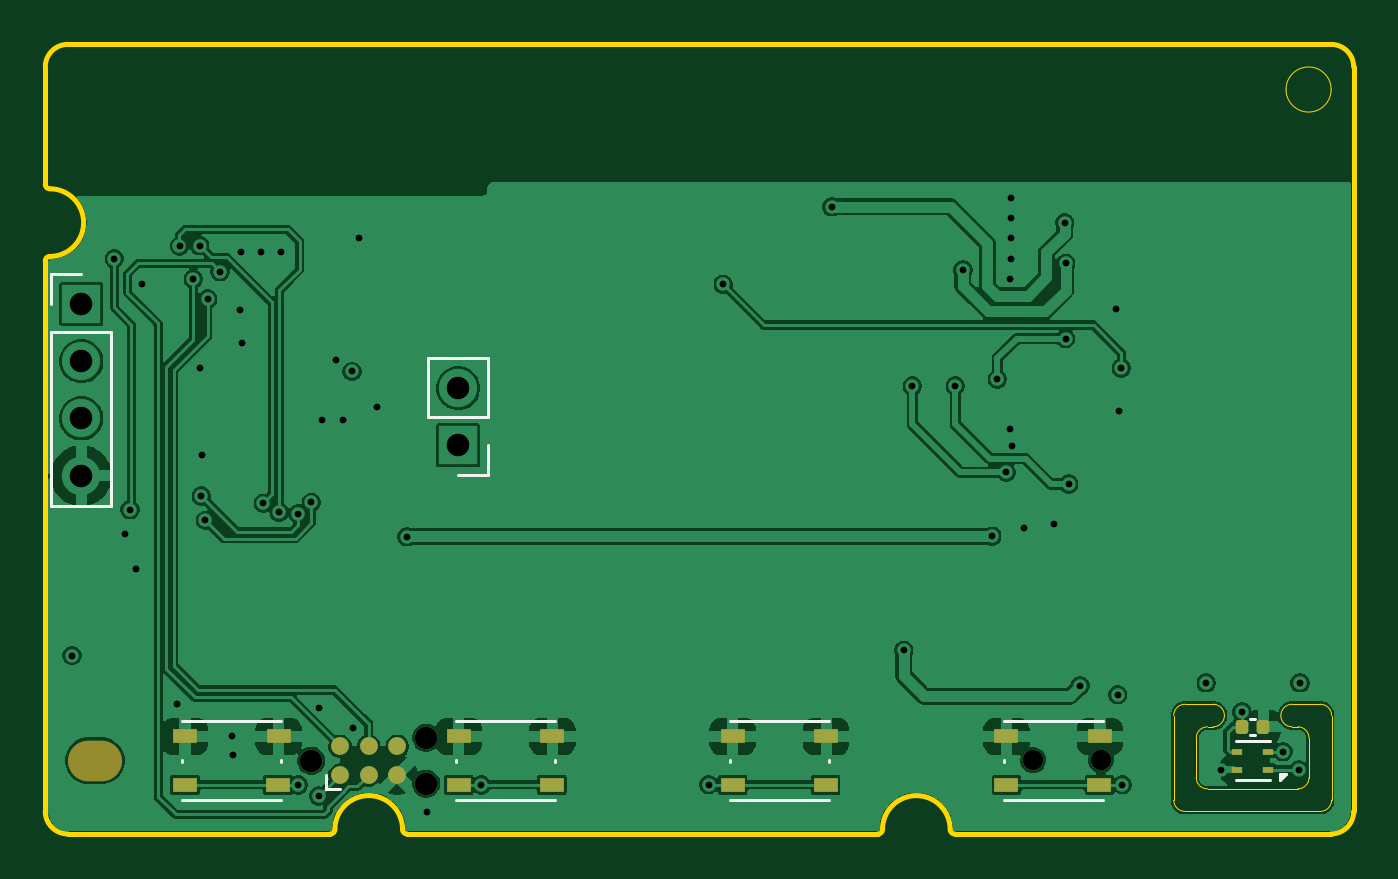
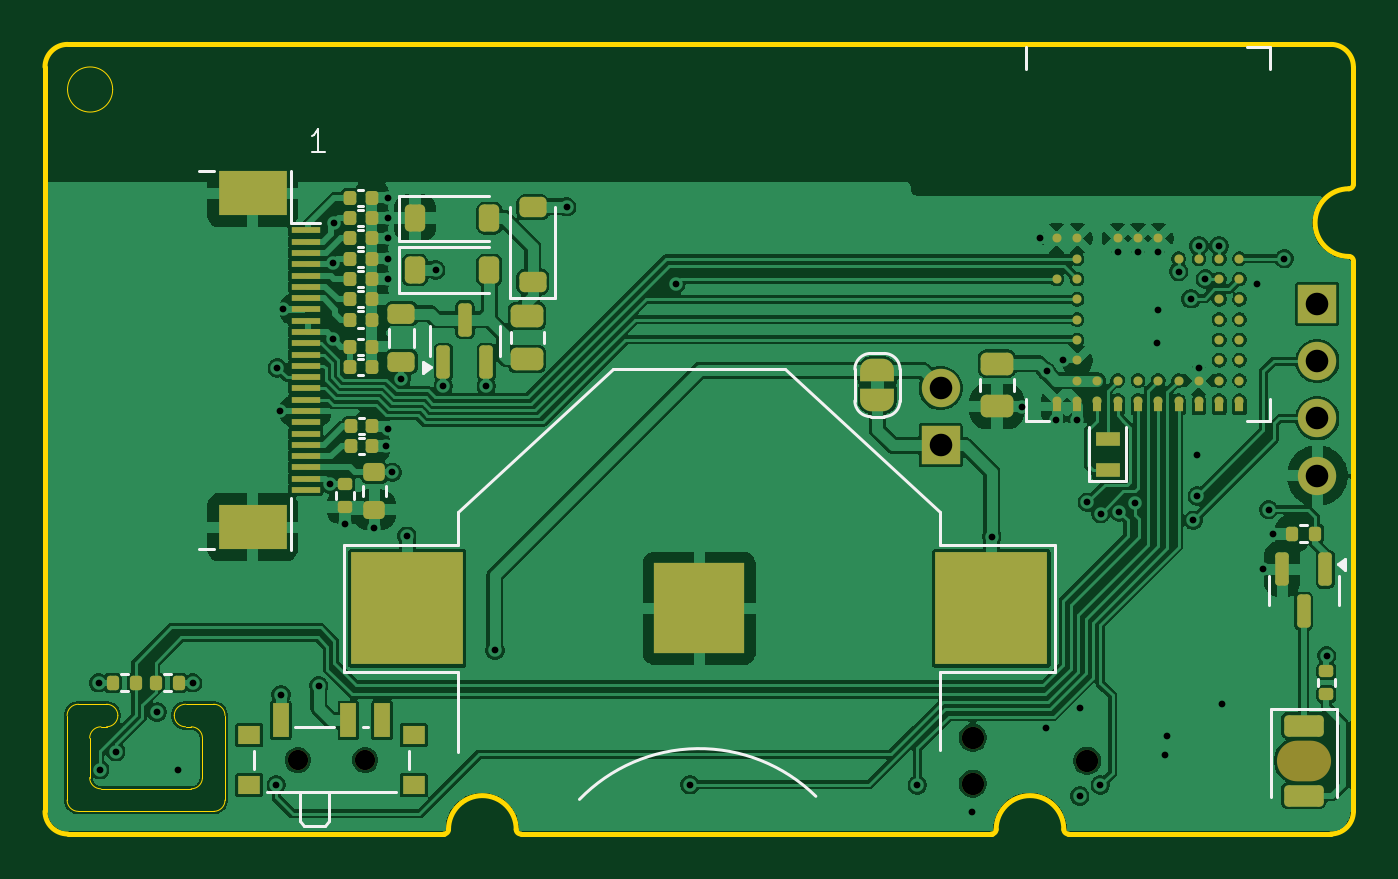
Circuit board: 13 layer files. Board 58.0 x 35.0 mm.
- bottom_copper: nRF54L_ePaper-B_Cu.gbr (197644 bytes)
- bottom_mask: nRF54L_ePaper-B_Mask.gbr (8664 bytes)
- paste: nRF54L_ePaper-B_Paste.gbr (7051 bytes)
- bottom_silk: nRF54L_ePaper-B_Silkscreen.gbr (7145 bytes)
- outline: nRF54L_ePaper-Edge_Cuts.gbr (3583 bytes)
- top_copper: nRF54L_ePaper-F_Cu.gbr (110760 bytes)
- top_mask: nRF54L_ePaper-F_Mask.gbr (2382 bytes)
- paste: nRF54L_ePaper-F_Paste.gbr (1920 bytes)
- top_silk: nRF54L_ePaper-F_Silkscreen.gbr (2583 bytes)
- inner_copper: nRF54L_ePaper-In1_Cu.gbr (105531 bytes)
- inner_copper: nRF54L_ePaper-In2_Cu.gbr (77556 bytes)
- drill: nRF54L_ePaper-NPTH.drl (666 bytes)
- drill: nRF54L_ePaper-PTH.drl (1719 bytes)

=== bottom_copper: nRF54L_ePaper-B_Cu.gbr (197644 bytes, source omitted) ===
=== bottom_mask: nRF54L_ePaper-B_Mask.gbr (8664 bytes, source omitted) ===
=== paste: nRF54L_ePaper-B_Paste.gbr (7051 bytes, source omitted) ===
=== bottom_silk: nRF54L_ePaper-B_Silkscreen.gbr (7145 bytes, source omitted) ===
=== outline: nRF54L_ePaper-Edge_Cuts.gbr ===
%TF.GenerationSoftware,KiCad,Pcbnew,8.99.0-unknown-7a4b3602b9~181~ubuntu24.04.1*%
%TF.CreationDate,2024-12-15T13:41:47-05:00*%
%TF.ProjectId,nRF54L_ePaper,6e524635-344c-45f6-9550-617065722e6b,rev?*%
%TF.SameCoordinates,Original*%
%TF.FileFunction,Profile,NP*%
%FSLAX46Y46*%
G04 Gerber Fmt 4.6, Leading zero omitted, Abs format (unit mm)*
G04 Created by KiCad (PCBNEW 8.99.0-unknown-7a4b3602b9~181~ubuntu24.04.1) date 2024-12-15 13:41:47*
%MOMM*%
%LPD*%
G01*
G04 APERTURE LIST*
%TA.AperFunction,Profile*%
%ADD10C,0.200000*%
%TD*%
%TA.AperFunction,Profile*%
%ADD11C,0.050000*%
%TD*%
G04 APERTURE END LIST*
D10*
X158000000Y-73000000D02*
G75*
G02*
X157000000Y-74000000I-1000000J0D01*
G01*
D11*
X157020000Y-72500000D02*
G75*
G02*
X156520000Y-73000000I-500000J0D01*
G01*
X156020000Y-71500000D02*
G75*
G02*
X155520000Y-72000000I-500000J0D01*
G01*
D10*
X100000000Y-48600000D02*
G75*
G02*
X100200000Y-48400000I200000J0D01*
G01*
D11*
X155270000Y-69250000D02*
G75*
G02*
X154770000Y-68750000I0J500000D01*
G01*
D10*
X140312500Y-74000000D02*
G75*
G02*
X140112500Y-73800000I0J200000D01*
G01*
X116037500Y-74000000D02*
G75*
G02*
X115837500Y-73800000I0J200000D01*
G01*
D11*
X151020000Y-69750000D02*
G75*
G02*
X151520000Y-69250000I500000J0D01*
G01*
X150520000Y-68250000D02*
X151770000Y-68250000D01*
X156520000Y-68250000D02*
G75*
G02*
X157020000Y-68750000I0J-500000D01*
G01*
X155520000Y-69250000D02*
X155270000Y-69250000D01*
D10*
X100200000Y-45400000D02*
G75*
G02*
X100000000Y-45200000I0J200000D01*
G01*
D11*
X151520000Y-72000000D02*
G75*
G02*
X151020000Y-71500000I0J500000D01*
G01*
D10*
X100000000Y-45200000D02*
X100000000Y-40000000D01*
D11*
X155520000Y-69250000D02*
G75*
G02*
X156020000Y-69750000I0J-500000D01*
G01*
D10*
X157000000Y-74000000D02*
X140312500Y-74000000D01*
X100000000Y-40000000D02*
G75*
G02*
X101000000Y-39000000I1000000J0D01*
G01*
D11*
X157020000Y-68750000D02*
X157020000Y-72500000D01*
X155270000Y-68250000D02*
X156520000Y-68250000D01*
D10*
X112837500Y-73800000D02*
G75*
G02*
X112637500Y-74000000I-200000J0D01*
G01*
X112837500Y-73800000D02*
G75*
G02*
X115837500Y-73800000I1500000J0D01*
G01*
X137112500Y-73800000D02*
G75*
G02*
X136912500Y-74000000I-200000J0D01*
G01*
X157000000Y-39000000D02*
G75*
G02*
X158000000Y-40000000I0J-1000000D01*
G01*
D11*
X154770000Y-68750000D02*
G75*
G02*
X155270000Y-68250000I500000J0D01*
G01*
X150020000Y-68750000D02*
G75*
G02*
X150520000Y-68250000I500000J0D01*
G01*
X157000000Y-41000000D02*
G75*
G02*
X155000000Y-41000000I-1000000J0D01*
G01*
X155000000Y-41000000D02*
G75*
G02*
X157000000Y-41000000I1000000J0D01*
G01*
X152270000Y-68750000D02*
G75*
G02*
X151770000Y-69250000I-500000J0D01*
G01*
X155520000Y-72000000D02*
X151520000Y-72000000D01*
D10*
X101000000Y-74000000D02*
G75*
G02*
X100000000Y-73000000I0J1000000D01*
G01*
D11*
X156520000Y-73000000D02*
X150520000Y-73000000D01*
D10*
X136912500Y-74000000D02*
X116037500Y-74000000D01*
X101000000Y-39000000D02*
X157000000Y-39000000D01*
X158000000Y-40000000D02*
X158000000Y-73000000D01*
D11*
X150520000Y-73000000D02*
G75*
G02*
X150020000Y-72500000I0J500000D01*
G01*
X151020000Y-71500000D02*
X151020000Y-69750000D01*
X151770000Y-68250000D02*
G75*
G02*
X152270000Y-68750000I0J-500000D01*
G01*
X156020000Y-71500000D02*
X156020000Y-69750000D01*
X151770000Y-69250000D02*
X151520000Y-69250000D01*
D10*
X112637500Y-74000000D02*
X101000000Y-74000000D01*
X137112500Y-73800000D02*
G75*
G02*
X140112500Y-73800000I1500000J0D01*
G01*
X100200000Y-45400000D02*
G75*
G02*
X100200000Y-48400000I0J-1500000D01*
G01*
D11*
X150020000Y-72500000D02*
X150020000Y-68750000D01*
D10*
X100000000Y-48600000D02*
X100000000Y-73000000D01*
M02*

=== top_copper: nRF54L_ePaper-F_Cu.gbr (110760 bytes, source omitted) ===
=== top_mask: nRF54L_ePaper-F_Mask.gbr (2382 bytes, source withheld) ===
=== paste: nRF54L_ePaper-F_Paste.gbr (1920 bytes, source withheld) ===
=== top_silk: nRF54L_ePaper-F_Silkscreen.gbr ===
%TF.GenerationSoftware,KiCad,Pcbnew,8.99.0-unknown-7a4b3602b9~181~ubuntu24.04.1*%
%TF.CreationDate,2024-12-15T13:41:47-05:00*%
%TF.ProjectId,nRF54L_ePaper,6e524635-344c-45f6-9550-617065722e6b,rev?*%
%TF.SameCoordinates,Original*%
%TF.FileFunction,Legend,Top*%
%TF.FilePolarity,Positive*%
%FSLAX46Y46*%
G04 Gerber Fmt 4.6, Leading zero omitted, Abs format (unit mm)*
G04 Created by KiCad (PCBNEW 8.99.0-unknown-7a4b3602b9~181~ubuntu24.04.1) date 2024-12-15 13:41:47*
%MOMM*%
%LPD*%
G01*
G04 APERTURE LIST*
%ADD10C,0.120000*%
G04 APERTURE END LIST*
D10*
%TO.C,JP2*%
X116970000Y-55505000D02*
X116970000Y-52905000D01*
X119630000Y-52905000D02*
X116970000Y-52905000D01*
X119630000Y-55505000D02*
X116970000Y-55505000D01*
X119630000Y-55505000D02*
X119630000Y-52905000D01*
X119630000Y-56775000D02*
X119630000Y-58105000D01*
X119630000Y-58105000D02*
X118300000Y-58105000D01*
%TO.C,SW3*%
X130343750Y-70800000D02*
X130343750Y-70700000D01*
X130343750Y-72500000D02*
X134743750Y-72500000D01*
X134743750Y-69000000D02*
X130343750Y-69000000D01*
X134743750Y-70800000D02*
X134743750Y-70700000D01*
%TO.C,J1*%
X100270000Y-49170000D02*
X101600000Y-49170000D01*
X100270000Y-50500000D02*
X100270000Y-49170000D01*
X100270000Y-51770000D02*
X100270000Y-59450000D01*
X100270000Y-51770000D02*
X102930000Y-51770000D01*
X100270000Y-59450000D02*
X102930000Y-59450000D01*
X102930000Y-51770000D02*
X102930000Y-59450000D01*
%TO.C,C25*%
X153412164Y-68890000D02*
X153627836Y-68890000D01*
X153412164Y-69610000D02*
X153627836Y-69610000D01*
%TO.C,SW4*%
X142481250Y-70800000D02*
X142481250Y-70700000D01*
X142481250Y-72500000D02*
X146881250Y-72500000D01*
X146881250Y-69000000D02*
X142481250Y-69000000D01*
X146881250Y-70800000D02*
X146881250Y-70700000D01*
%TO.C,SW2*%
X118206250Y-70800000D02*
X118206250Y-70700000D01*
X118206250Y-72500000D02*
X122606250Y-72500000D01*
X122606250Y-69000000D02*
X118206250Y-69000000D01*
X122606250Y-70800000D02*
X122606250Y-70700000D01*
%TO.C,U2*%
X154270000Y-69890000D02*
X152770000Y-69890000D01*
X154270000Y-71610000D02*
X152770000Y-71610000D01*
X154720000Y-71630000D02*
X154720000Y-71350000D01*
X155000000Y-71350000D01*
X154720000Y-71630000D01*
G36*
X154720000Y-71630000D02*
G01*
X154720000Y-71350000D01*
X155000000Y-71350000D01*
X154720000Y-71630000D01*
G37*
%TO.C,SW1*%
X106068750Y-70800000D02*
X106068750Y-70700000D01*
X106068750Y-72500000D02*
X110468750Y-72500000D01*
X110468750Y-69000000D02*
X106068750Y-69000000D01*
X110468750Y-70800000D02*
X110468750Y-70700000D01*
%TO.C,J4*%
X112432500Y-72020000D02*
X112432500Y-71385000D01*
X113067500Y-72020000D02*
X112432500Y-72020000D01*
%TD*%
M02*

=== inner_copper: nRF54L_ePaper-In1_Cu.gbr (105531 bytes, source omitted) ===
=== inner_copper: nRF54L_ePaper-In2_Cu.gbr (77556 bytes, source omitted) ===
=== drill: nRF54L_ePaper-NPTH.drl ===
M48
; DRILL file {KiCad 8.99.0-unknown-7a4b3602b9~181~ubuntu24.04.1} date 2024-12-15T13:41:45-0500
; FORMAT={-:-/ absolute / inch / decimal}
; #@! TF.CreationDate,2024-12-15T13:41:45-05:00
; #@! TF.GenerationSoftware,Kicad,Pcbnew,8.99.0-unknown-7a4b3602b9~181~ubuntu24.04.1
; #@! TF.FileFunction,NonPlated,1,4,NPTH
FMAT,2
INCH
; #@! TA.AperFunction,NonPlated,NPTH,ComponentDrill
T1C0.0354
; #@! TA.AperFunction,NonPlated,NPTH,ComponentDrill
T2C0.0390
; #@! TA.AperFunction,NonPlated,NPTH,ComponentDrill
T3C0.0709
%
G90
G05
T1
X5.6614Y-2.7846
X5.7795Y-2.7846
T2
X4.4015Y-2.7854
X4.6015Y-2.7454
X4.6015Y-2.8254
T3
G00X4.0354Y-2.7854
M15
G01X4.0118Y-2.7854
M16
G05
M30

=== drill: nRF54L_ePaper-PTH.drl ===
M48
; DRILL file {KiCad 8.99.0-unknown-7a4b3602b9~181~ubuntu24.04.1} date 2024-12-15T13:41:45-0500
; FORMAT={-:-/ absolute / inch / decimal}
; #@! TF.CreationDate,2024-12-15T13:41:45-05:00
; #@! TF.GenerationSoftware,Kicad,Pcbnew,8.99.0-unknown-7a4b3602b9~181~ubuntu24.04.1
; #@! TF.FileFunction,Plated,1,4,PTH
FMAT,2
INCH
; #@! TA.AperFunction,Plated,PTH,ViaDrill
T1C0.0118
; #@! TA.AperFunction,Plated,PTH,ComponentDrill
T2C0.0394
%
G90
G05
T1
X3.9839Y-2.602
X4.0575Y-1.9094
X4.0768Y-2.3898
X4.085Y-2.3472
X4.0949Y-2.4512
X4.1059Y-1.9531
X4.1661Y-2.6862
X4.1713Y-1.8874
X4.1953Y-1.9449
X4.2067Y-1.887
X4.2067Y-2.1008
X4.2094Y-2.3236
X4.2098Y-2.2528
X4.2165Y-2.3661
X4.2205Y-1.9795
X4.2421Y-1.9319
X4.2626Y-2.7421
X4.265Y-2.7756
X4.2776Y-1.9988
X4.2783Y-1.8972
X4.2803Y-2.0559
X4.3134Y-1.8972
X4.3177Y-2.3362
X4.3453Y-2.3516
X4.3484Y-1.8972
X4.378Y-2.3543
X4.3787Y-2.828
X4.4016Y-2.3346
X4.4146Y-2.6941
X4.4146Y-2.8472
X4.4197Y-2.1909
X4.4441Y-2.0866
X4.4559Y-2.1913
X4.4724Y-2.1063
X4.4736Y-2.7291
X4.4839Y-1.874
X4.5154Y-2.1677
X4.5681Y-2.3945
X4.6028Y-2.8748
X4.698Y-2.828
X5.0949Y-2.8276
X5.1201Y-1.9543
X5.3102Y-1.8189
X5.435Y-2.5929
X5.4504Y-2.1315
X5.5252Y-2.1315
X5.5386Y-1.9291
X5.589Y-2.3937
X5.5984Y-2.1197
X5.6142Y-2.2823
X5.6213Y-1.9453
X5.6213Y-2.2075
X5.6217Y-1.8031
X5.6217Y-1.8386
X5.6217Y-1.874
X5.6217Y-1.9094
X5.6248Y-2.2365
X5.6457Y-2.3791
X5.6969Y-2.3732
X5.7159Y-1.8467
X5.7177Y-2.0488
X5.7177Y-1.9176
X5.7232Y-2.3028
X5.7429Y-2.6547
X5.8055Y-1.998
X5.8087Y-2.6705
X5.8102Y-2.1752
X5.815Y-2.1
X5.8169Y-2.8276
X5.963Y-2.6496
X5.9886Y-2.8012
X6.0252Y-2.7008
X6.0969Y-2.7697
X6.1248Y-2.8012
X6.1268Y-2.6496
T2
X4.0Y-1.9882
X4.0Y-2.0882
X4.0Y-2.1882
X4.0Y-2.2882
X4.6575Y-2.1352
X4.6575Y-2.2352
M30

